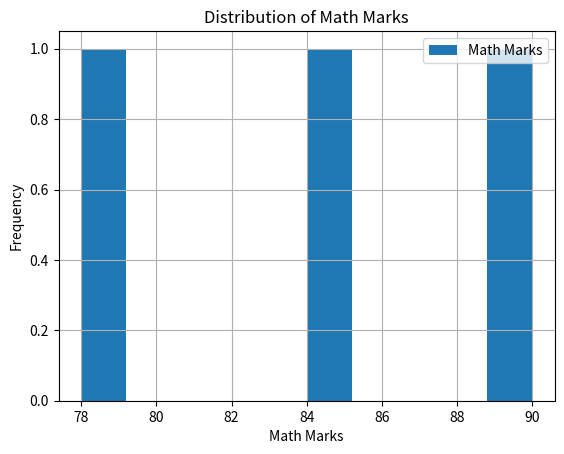

The script that saved this image:
"""
Q8: Plot a histogram of Math marks.

data = {
    'Name': ['Amit', 'Sagar', 'Pooja'],
    'Math': [85, 90, 78],
    'Science': [92, 88, 80],
    'English': [75, 85, 82]
}
"""

import pandas as pd
import matplotlib.pyplot as plt

# ==========================================================
# Class Name : StudentData
# Description: Create DataFrame and plot histogram
# ==========================================================

class StudentData:

    # ------------------------------------------------------
    # Function Name : __init__
    # Description   : Initialize student data
    # ------------------------------------------------------

    def __init__(self):

        self.data = {
            'Name': ['Amit', 'Sagar', 'Pooja'],
            'Math': [85, 90, 78],
            'Science': [92, 88, 80],
            'English': [75, 85, 82]
        }

    # ------------------------------------------------------
    # Function Name : CreateDataFrame
    # Description   : Create Pandas DataFrame
    # ------------------------------------------------------

    def CreateDataFrame(self):

        self.df = pd.DataFrame(self.data)

    # ------------------------------------------------------
    # Function Name : DisplayHistogram
    # Description   : Plot histogram of Math marks
    # ------------------------------------------------------

    def DisplayHistogram(self):

        plt.hist(self.df['Math'], label="Math Marks")

        plt.xlabel("Math Marks")
        plt.ylabel("Frequency")
        plt.title("Distribution of Math Marks")

        plt.grid()
        plt.legend()
        plt.show()


# ==========================================================
# Function Name : main
# Description   : Create object and call class methods
# ==========================================================

def main():

    # Create object of StudentData class
    obj = StudentData()

    # Create DataFrame
    obj.CreateDataFrame()

    # Display histogram
    obj.DisplayHistogram()


# ==========================================================
# Application Starter
# ==========================================================

if __name__ == "__main__":
    main()
